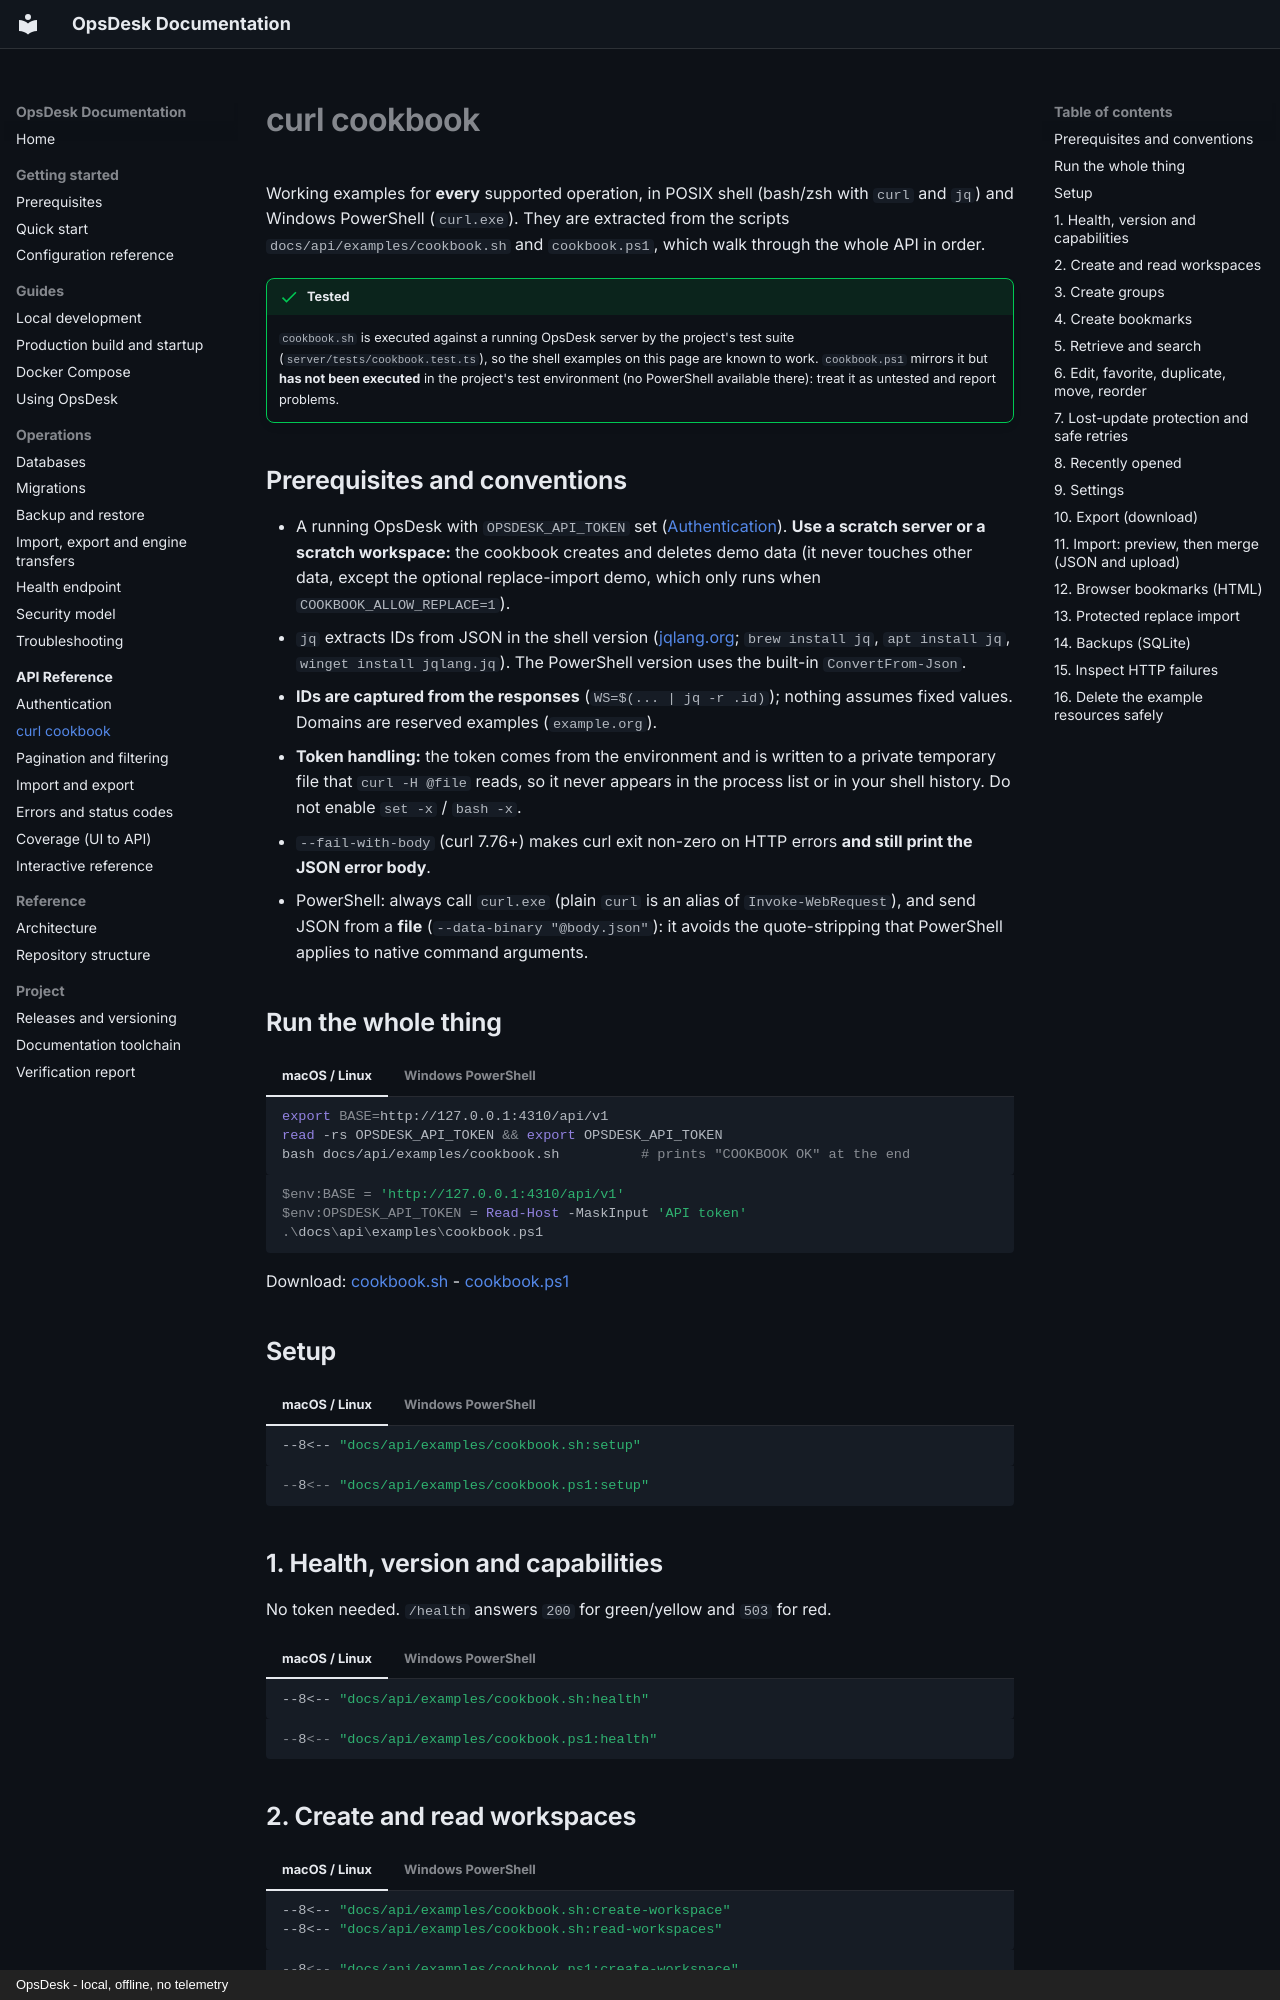

repository: mouzong/opsdesk · page: api/cookbook/index.html · generator: mkdocs · copyright: OpsDesk - local, offline, no telemetry

# curl cookbook

Working examples for **every** supported operation, in POSIX shell (bash/zsh with `curl` and `jq`) and Windows PowerShell (`curl.exe`). They are extracted from the scripts `docs/api/examples/cookbook.sh` and `cookbook.ps1`, which walk through the whole API in order.

!!! success "Tested"
    `cookbook.sh` is executed against a running OpsDesk server by the project's test suite (`server/tests/cookbook.test.ts`), so the shell examples on this page are known to work. `cookbook.ps1` mirrors it but **has not been executed** in the project's test environment (no PowerShell available there): treat it as untested and report problems.

## Prerequisites and conventions

- A running OpsDesk with `OPSDESK_API_TOKEN` set ([Authentication](authentication.md)). **Use a scratch server or a scratch workspace:** the cookbook creates and deletes demo data (it never touches other data, except the optional replace-import demo, which only runs when `COOKBOOK_ALLOW_REPLACE=1`).
- `jq` extracts IDs from JSON in the shell version ([jqlang.org](https://jqlang.org/); `brew install jq`, `apt install jq`, `winget install jqlang.jq`). The PowerShell version uses the built-in `ConvertFrom-Json`.
- **IDs are captured from the responses** (`WS=$(... | jq -r .id)`); nothing assumes fixed values. Domains are reserved examples (`example.org`).
- **Token handling:** the token comes from the environment and is written to a private temporary file that `curl -H @file` reads, so it never appears in the process list or in your shell history. Do not enable `set -x` / `bash -x`.
- `--fail-with-body` (curl 7.76+) makes curl exit non-zero on HTTP errors **and still print the JSON error body**.
- PowerShell: always call `curl.exe` (plain `curl` is an alias of `Invoke-WebRequest`), and send JSON from a **file** (`--data-binary "@body.json"`): it avoids the quote-stripping that PowerShell applies to native command arguments.

## Run the whole thing

=== "macOS / Linux"

    ```bash
    export BASE=http://127.0.0.1:4310/api/v1
    read -rs OPSDESK_API_TOKEN && export OPSDESK_API_TOKEN
    bash docs/api/examples/cookbook.sh          # prints "COOKBOOK OK" at the end
    ```

=== "Windows PowerShell"

    ```powershell
    $env:BASE = 'http://127.0.0.1:4310/api/v1'
    $env:OPSDESK_API_TOKEN = Read-Host -MaskInput 'API token'
    .\docs\api\examples\cookbook.ps1
    ```

Download: [cookbook.sh](examples/cookbook.sh) - [cookbook.ps1](examples/cookbook.ps1)

## Setup

=== "macOS / Linux"

    ```bash
    --8<-- "docs/api/examples/cookbook.sh:setup"
    ```

=== "Windows PowerShell"

    ```powershell
    --8<-- "docs/api/examples/cookbook.ps1:setup"
    ```
